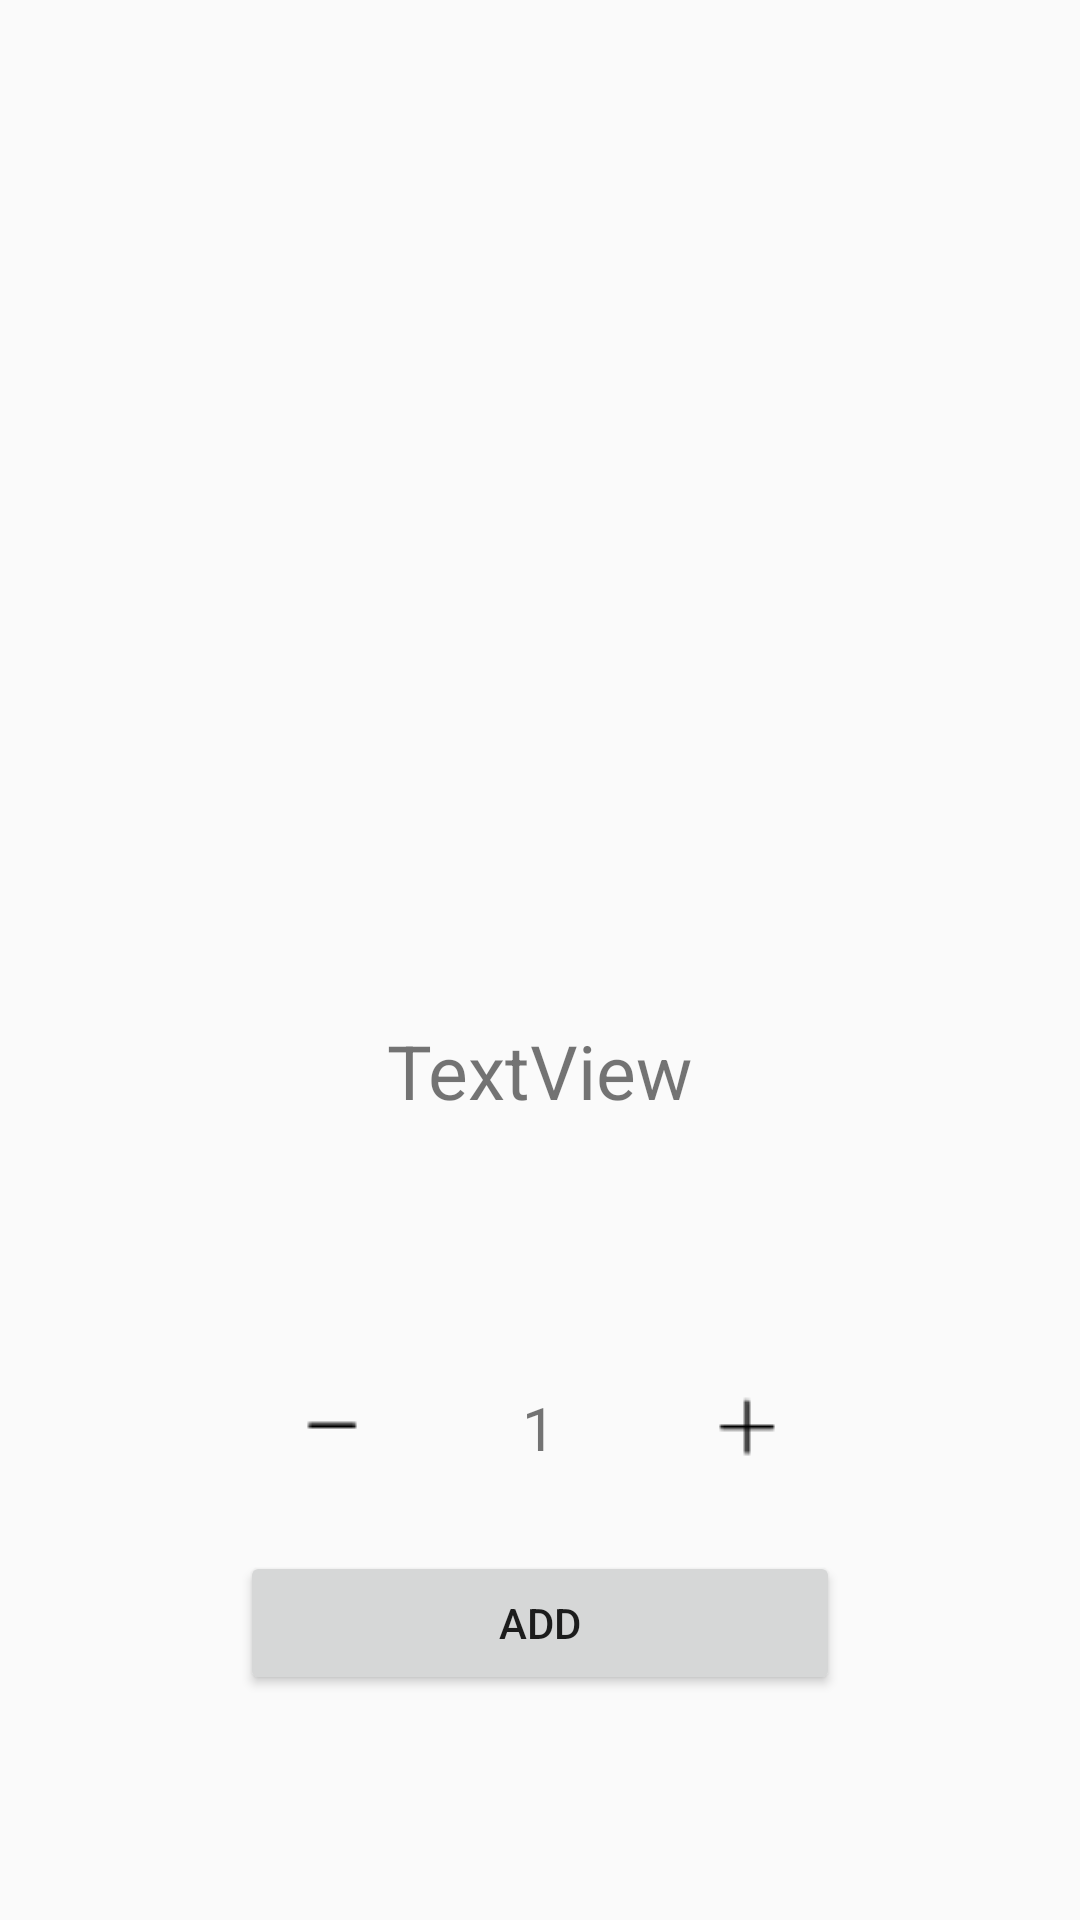

Write the Android layout XML for this screen, with the resource values it uses.
<!-- AndroidManifest.xml: application theme AppTheme -->
<!-- res/layout/activity_add_count.xml -->
<?xml version="1.0" encoding="utf-8"?>

<RelativeLayout xmlns:android="http://schemas.android.com/apk/res/android"
    xmlns:app="http://schemas.android.com/apk/res-auto"
    xmlns:tools="http://schemas.android.com/tools"
    android:layout_width="match_parent"
    android:layout_height="match_parent"
    tools:context=".AddCountActivity">

    <ImageView
        android:id="@+id/imageView_addcount"
        android:layout_width="300dp"
        android:layout_height="300dp"
        android:layout_alignParentTop="true"
        android:layout_centerHorizontal="true"
        android:layout_marginTop="20dp"
        app:srcCompat="@drawable/ic_launcher_background" />

    <LinearLayout
        android:layout_width="200dp"
        android:layout_height="wrap_content"
        android:layout_alignParentTop="true"
        android:layout_centerHorizontal="true"
        android:layout_marginTop="460dp"
        android:orientation="horizontal">

        <RelativeLayout
            android:layout_width="0dp"
            android:layout_height="match_parent"
            android:layout_gravity="center"
            android:layout_weight="4"
            android:onClick="iv_1">

            <ImageView
                android:layout_width="wrap_content"
                android:layout_height="wrap_content"
                android:layout_centerInParent="true"
                android:src="@drawable/p1" />
        </RelativeLayout>

        <RelativeLayout
            android:layout_width="0dp"
            android:layout_height="match_parent"
            android:layout_gravity="center"
            android:layout_weight="5">

            <TextView
                android:id="@+id/textView_count"
                android:layout_width="wrap_content"
                android:layout_height="wrap_content"
                android:layout_centerInParent="true"
                android:gravity="center"
                android:paddingTop="1dp"
                android:paddingBottom="1dp"
                android:text="1"
                android:textSize="20dp" />
        </RelativeLayout>

        <RelativeLayout
            android:layout_width="0dp"
            android:layout_height="match_parent"
            android:layout_gravity="center"
            android:layout_weight="4"
            android:onClick="iv_2">

            <ImageView
                android:layout_width="wrap_content"
                android:layout_height="wrap_content"
                android:layout_centerInParent="true"
                android:src="@drawable/p2"
                />
        </RelativeLayout>

    </LinearLayout>

    <TextView
        android:id="@+id/textView_food"
        android:layout_width="wrap_content"
        android:layout_height="wrap_content"
        android:layout_alignParentTop="true"
        android:layout_centerHorizontal="true"
        android:layout_marginTop="340dp"
        android:text="TextView"
        android:textSize="25dp" />

    <Button
        android:id="@+id/button_add_count"
        android:layout_width="200dp"
        android:layout_height="wrap_content"
        android:layout_alignParentTop="true"
        android:layout_centerHorizontal="true"
        android:layout_marginTop="517dp"
        android:text="ADD" />

</RelativeLayout>
<!-- resources referenced by this layout -->
<resources>
  <!-- drawable p1: png bitmap (drawable, 109 bytes) -->
  <!-- drawable p2: png bitmap (drawable, 151 bytes) -->
  <style name="AppTheme" parent="Theme.AppCompat.Light.DarkActionBar">
          
          <item name="colorPrimary">@color/colorPrimary</item>
          <item name="colorPrimaryDark">@color/colorPrimaryDark</item>
          <item name="colorAccent">@color/colorAccent</item>
      </style>
  <!-- not gathered from this repository: default colours our renderer supplied (Android Studio template values) -->
  <color name="colorPrimary">#FF6200EE</color>
  <color name="colorPrimaryDark">#FF3700B3</color>
  <color name="colorAccent">#FF03DAC5</color>
</resources>
